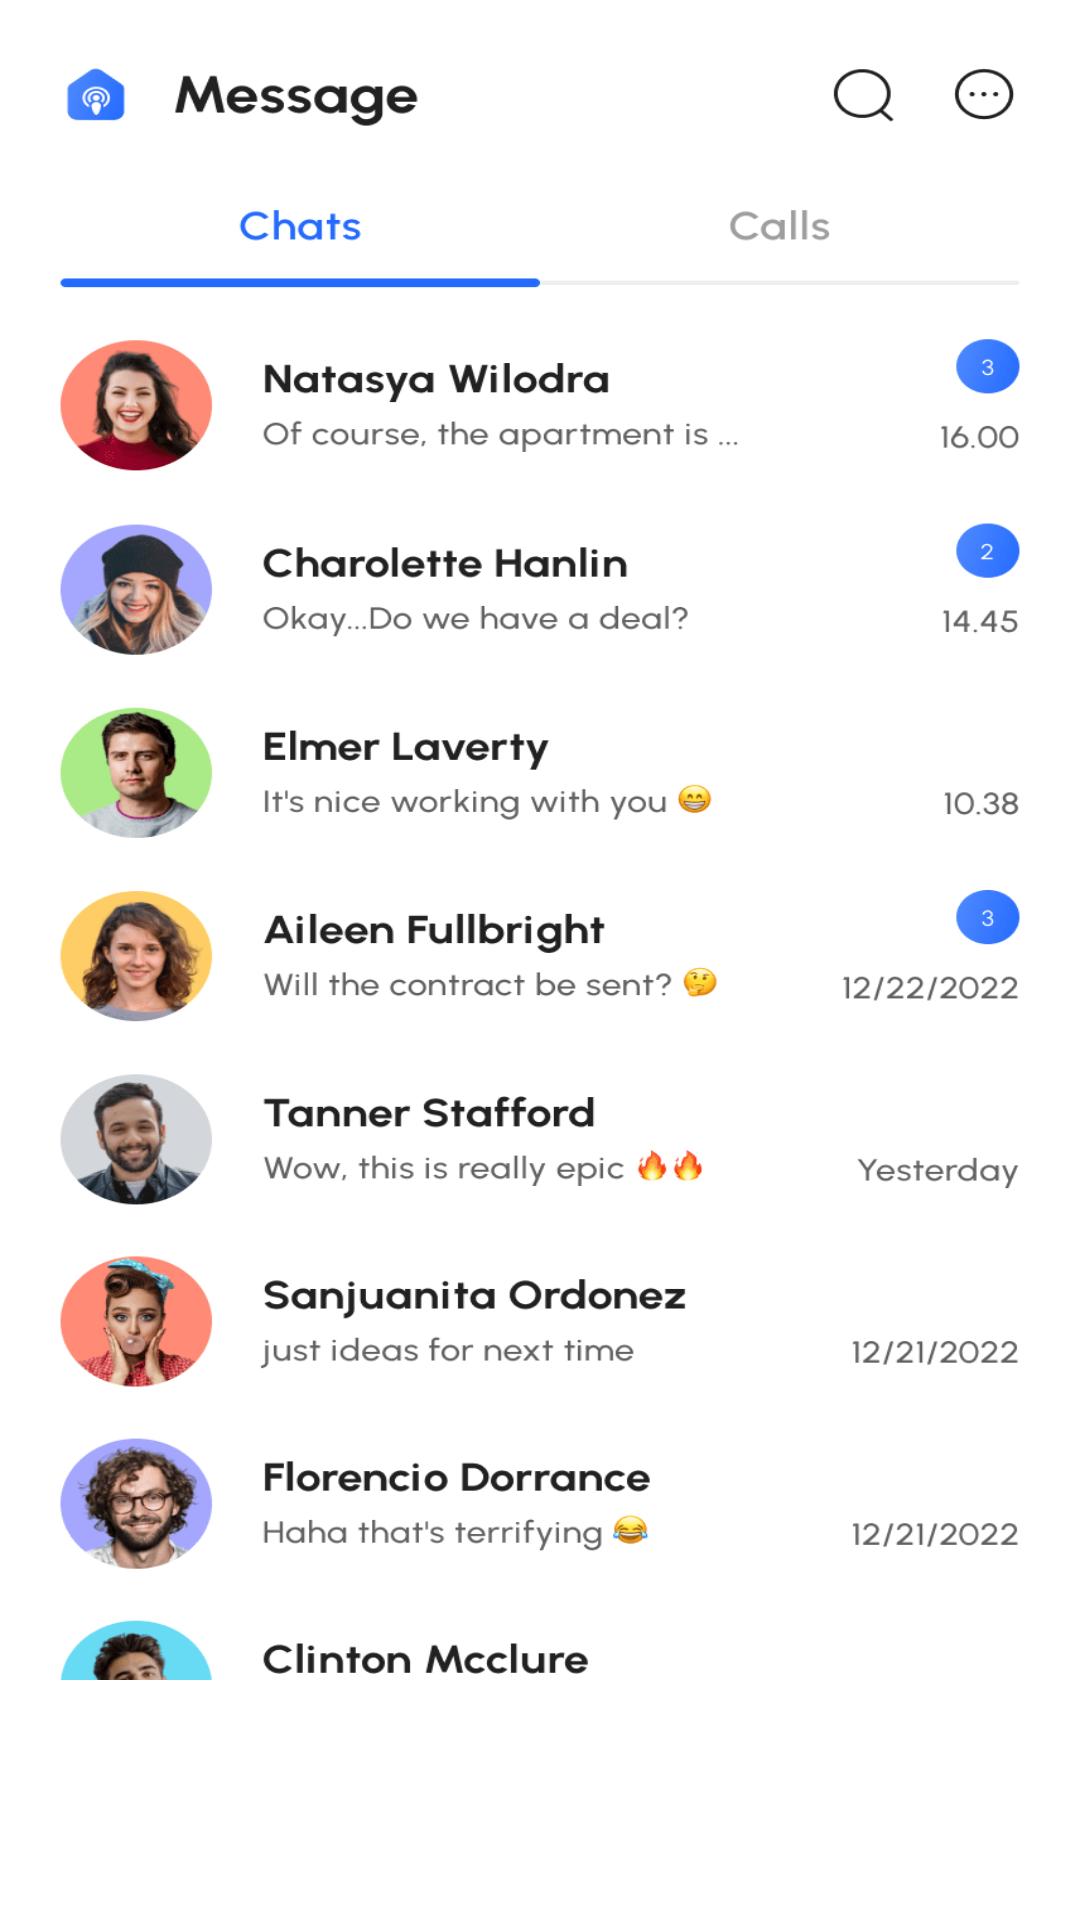

Android layout source for this screen:
<!-- AndroidManifest.xml: application theme Theme.Reasa -->
<!-- res/layout/fragment_message.xml -->
<?xml version="1.0" encoding="utf-8"?>
<androidx.constraintlayout.widget.ConstraintLayout xmlns:android="http://schemas.android.com/apk/res/android"
    xmlns:app="http://schemas.android.com/apk/res-auto"
    xmlns:tools="http://schemas.android.com/tools"
    android:layout_width="match_parent"
    android:layout_height="match_parent"
    tools:context=".Main_fragments.MessageFragment">

    <ImageView
        android:id="@+id/imageView9"
        android:layout_width="match_parent"
        android:layout_height="match_parent"
        android:layout_marginTop="-30dp"
        android:scaleType="fitXY"
        android:src="@drawable/img_5"
        app:layout_constraintEnd_toEndOf="parent"
        app:layout_constraintStart_toStartOf="parent"
        app:layout_constraintTop_toTopOf="parent" />

    <View
        android:layout_width="match_parent"
        android:layout_height="80dp"
        android:background="@color/white"
        app:layout_constraintBottom_toBottomOf="parent"
        app:layout_constraintEnd_toEndOf="parent"
        app:layout_constraintStart_toStartOf="parent" />



</androidx.constraintlayout.widget.ConstraintLayout>
<!-- resources referenced by this layout -->
<resources>
  <color name="white">#FFFFFFFF</color>
  <!-- drawable img_5: png bitmap (drawable, 155168 bytes) -->
  <style name="Theme.Reasa" parent="Theme.MaterialComponents.DayNight.NoActionBar">
          
          <item name="colorPrimary">#246BFD</item>
          <item name="colorPrimaryVariant">#246BFD</item>
          <item name="colorOnPrimary">@color/white</item>
          
          <item name="colorSecondary">@color/teal_200</item>
          <item name="colorSecondaryVariant">@color/teal_700</item>
          <item name="colorOnSecondary">@color/black</item>
          
          <item name="android:statusBarColor">@color/white</item>
          <item name="android:windowLightStatusBar">@color/black</item>
          
      </style>
  <color name="teal_200">#FF03DAC5</color>
  <color name="teal_700">#FF018786</color>
  <color name="black">#FF000000</color>
</resources>
